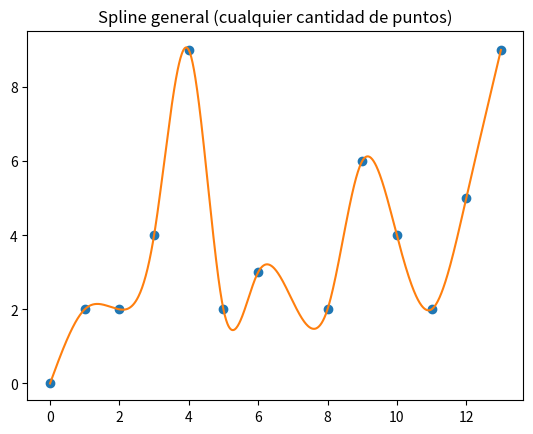

Reproduce this figure in Python.
#!/usr/bin/env python3
# -*- coding: utf-8 -*-
import numpy as np
import matplotlib.pyplot as plt

def inicio(x,y):
    def poliSpline(x,y):
        k=len(x)
        n=len(x)-1
        A=np.zeros([4*n,4*n])
        b=np.zeros(4*n)


        for i in range (n):
            A[ i , i*4 : 4*(i+1) ] = np.array([x[ i ]**3,x[ i ]**2,x[ i ],1])
            b[ i ]=  y[ i ]
            A[ i+n , 4*i : (i+1)*4 ] = np.array([x[ i+1 ]**3,x[ i+1 ]**2,x[ i+1 ], 1 ])
            b[ i+n ] = y[ i+1 ]

        for i in range (n-1):
            A[ i+2*n , i*4 : 4*(i+2) ] = np.array([3*x[ i+1 ]**2,2*x[ i+1 ],1,0,-3*x[ i+1 ]**2,-2*x[ i+1 ],-1,0])
            A[ 3*n-1+i , i*4 : 4*(i+2) ] = np.array([6*x[ i+1 ],2,0,0,-6*x[ i+1 ],-2,0,0])
            
        
        A[4*n-2,0:2]=np.array([6*x[0],2])
        A[4*n-1,4*n-4:4*n-2]=np.array([6*x[n],2])
  
        q = np.dot(np.linalg.inv(A),b)
        C=[]
        for k in range(len(x)-1):
            C.append(q[4*k:4*k+4])
        return C
    
    def evalSpline(xx,C):
        yy=np.zeros(len(xx))
        for k in range(len(C)):
            yy +=(C[k][0]*np.power(xx,3)+C[k][1]*np.power(xx,2)+C[k][2]*xx+C[k][3])*(x[k]<=xx) * (xx < x[k+1])
        yy +=(C[len(C)-1][0]*np.power(xx,3)+C[len(C)-1][1]*np.power(xx,2)+C[len(C)-1][2]*xx+C[len(C)-1][3])*(x[len(C)]==xx)
        return yy

    xx=np.linspace(x[0],x[len(x)-1],1000)
    C=poliSpline(x,y)
    yy=evalSpline(xx,C)

    plt.plot(x,y,'o',xx,yy)
    plt.show()
figura = plt.figure()
plt.title('Spline general (cualquier cantidad de puntos)')
t=np.array([0,1,2,3,4,5,6,8,9,10,11,12,13])
x=np.array([0,2,2,4,9,2,3,2,6,4,2,5,9])
inicio(t,x)